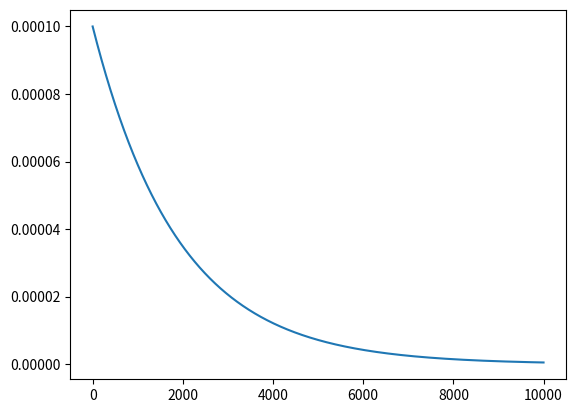

This figure's Python source:
from matplotlib import pyplot as plt
import numpy as np

t = np.arange(10000)

initial_lr = 0.0001

k = 2
decayed_rate = initial_lr * 0.9**(t / 200)

plt.plot(t, decayed_rate)

plt.show()
